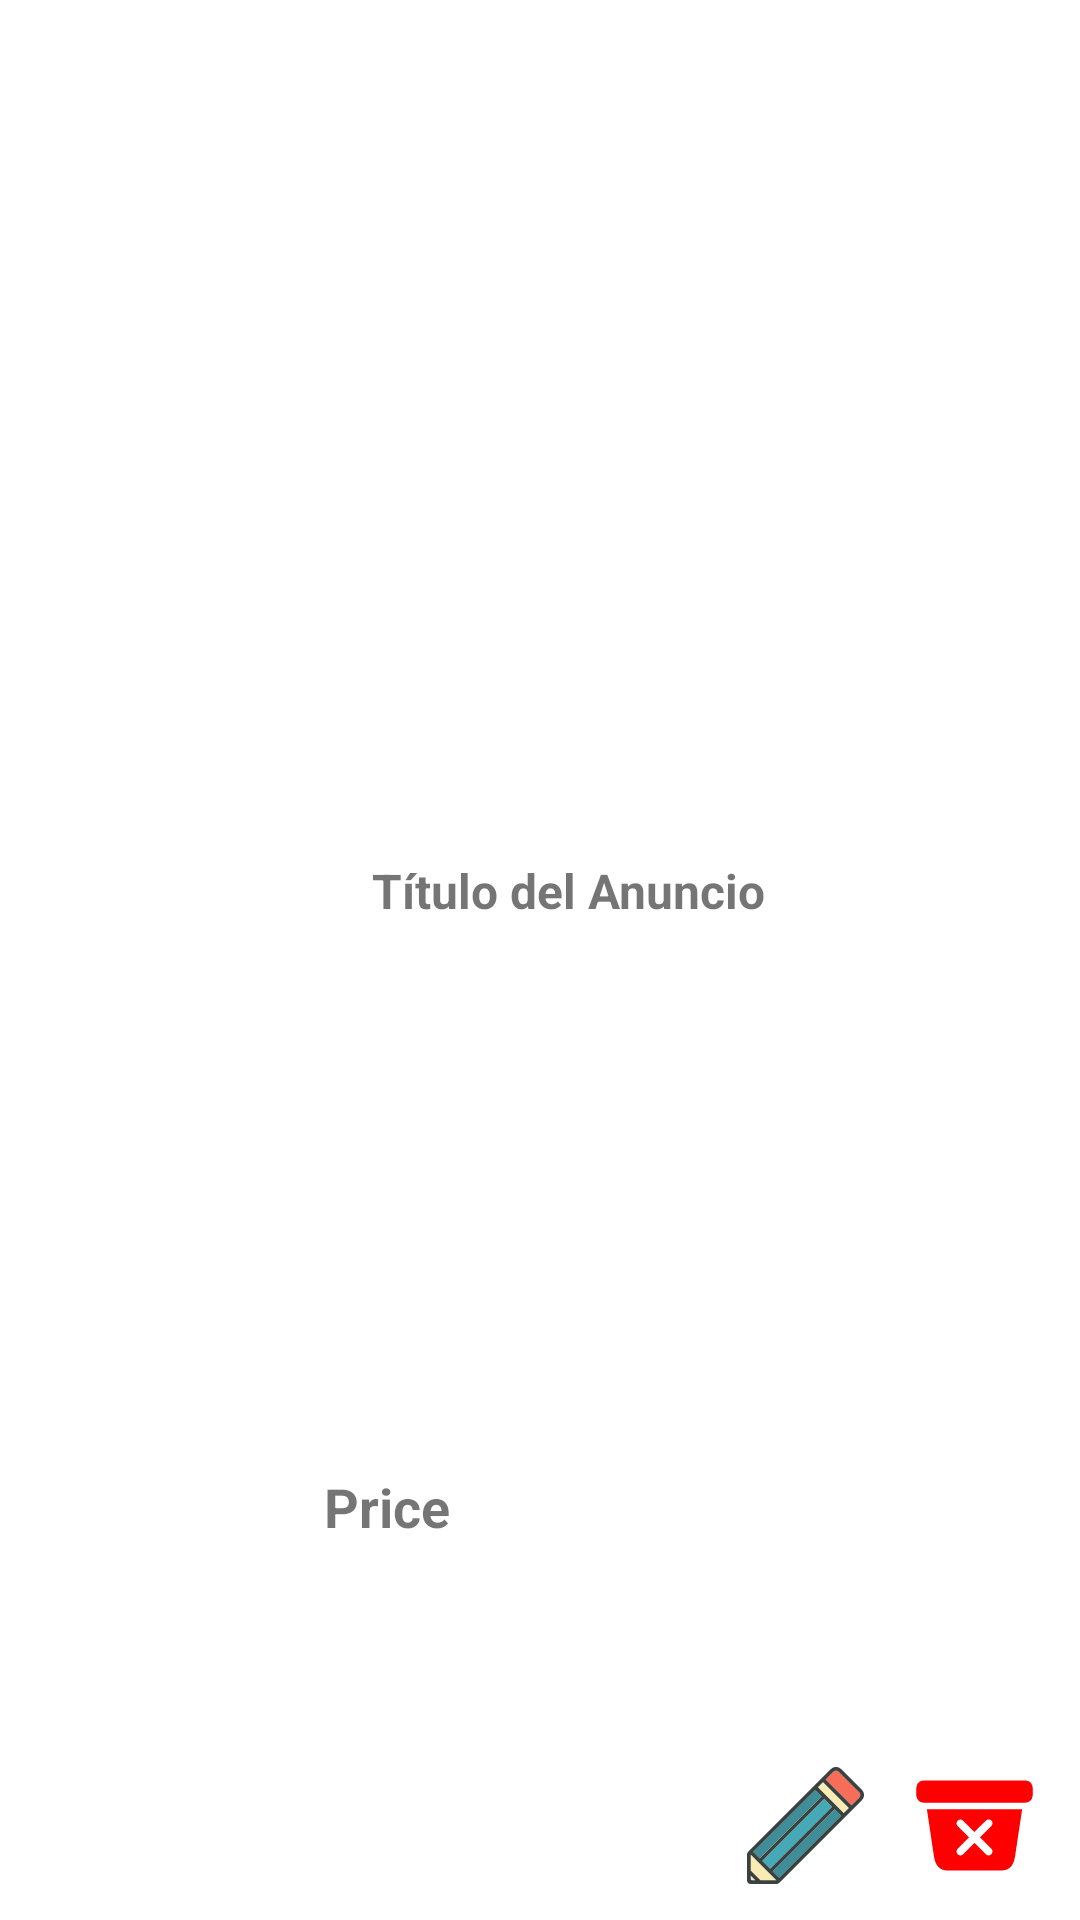

This screen was rendered from an Android layout file. Write that file and the resources it references.
<!-- AndroidManifest.xml: application theme Theme.Intuitivebnb -->
<!-- res/layout/my_flat_view.xml -->
<?xml version="1.0" encoding="utf-8"?>
<androidx.constraintlayout.widget.ConstraintLayout xmlns:android="http://schemas.android.com/apk/res/android"
    xmlns:app="http://schemas.android.com/apk/res-auto"
    xmlns:tools="http://schemas.android.com/tools"
    android:layout_width="match_parent"
    android:layout_height="120dp"
    android:padding="12dp">

    

    <ImageButton
        android:id="@+id/btnDeleteFlat"
        android:layout_width="39dp"
        android:layout_height="39dp"
        android:background="?attr/selectableItemBackgroundBorderless"
        android:src="@drawable/bin_xmark_fill_svgrepo_com"
        android:contentDescription="Editar"
        app:layout_constraintBottom_toBottomOf="parent"
        app:layout_constraintEnd_toEndOf="parent"
        app:layout_constraintHorizontal_bias="0.988"
        app:layout_constraintStart_toStartOf="parent" />

    <ImageButton
        android:id="@+id/btnEditFlat"
        android:layout_width="39dp"
        android:layout_height="39dp"
        android:background="?attr/selectableItemBackgroundBorderless"
        android:src="@drawable/pencil_svgrepo_com"
        android:contentDescription="Editar"
        app:layout_constraintBottom_toBottomOf="parent"
        app:layout_constraintEnd_toEndOf="parent"
        app:layout_constraintHorizontal_bias="0.798"
        app:layout_constraintStart_toStartOf="parent" />

    <ImageView
        android:id="@+id/myAddImage"
        android:layout_width="100dp"
        android:layout_height="100dp"
        android:scaleType="centerCrop"
        app:layout_constraintBottom_toBottomOf="parent"
        app:layout_constraintStart_toStartOf="parent"
        app:layout_constraintTop_toTopOf="parent"
        tools:srcCompat="@tools:sample/avatars" />

    

    <TextView
        android:id="@+id/myAddTitle"
        android:layout_width="0dp"
        android:layout_height="wrap_content"
        android:layout_marginTop="16dp"
        android:paddingStart="12dp"
        android:paddingEnd="12dp"
        android:text="Título del Anuncio"
        android:textSize="16sp"
        android:textStyle="bold"
        app:layout_constraintStart_toEndOf="@id/myAddImage"
        app:layout_constraintTop_toTopOf="@id/myAddImage" />

    <TextView
        android:id="@+id/myAddMoney"
        android:layout_width="wrap_content"
        android:layout_height="26dp"
        android:paddingStart="12dp"
        android:paddingEnd="12dp"
        android:text="Price"
        android:textSize="18sp"
        android:textStyle="bold"
        app:layout_constraintBottom_toBottomOf="parent"
        app:layout_constraintEnd_toEndOf="parent"
        app:layout_constraintHorizontal_bias="0.311"
        app:layout_constraintStart_toStartOf="parent"
        app:layout_constraintTop_toTopOf="parent"
        app:layout_constraintVertical_bias="0.81" />

    

    

</androidx.constraintlayout.widget.ConstraintLayout>
<!-- resources referenced by this layout -->
<resources>
  <!-- drawable bin_xmark_fill_svgrepo_com (drawable) -->
  <vector xmlns:android="http://schemas.android.com/apk/res/android"
      android:width="39dp"
      android:height="39dp"
      android:viewportWidth="56"
      android:viewportHeight="56">
    <path
        android:pathData="M4.106,17.09L51.894,17.09C54.543,17.09 55.879,15.52 55.879,12.894L55.879,10.621C55.879,7.996 54.543,6.426 51.894,6.426L4.106,6.426C1.598,6.426 0.121,7.996 0.121,10.621L0.121,12.894C0.121,15.52 1.457,17.09 4.106,17.09ZM15.707,49.574L40.293,49.574C44.91,49.574 46.762,47.137 47.441,42.59L50.793,20.277L5.231,20.277L8.559,42.59C9.262,47.16 11.09,49.574 15.707,49.574ZM21.262,42.332C20.207,42.332 19.387,41.465 19.387,40.434C19.387,39.918 19.598,39.496 19.949,39.145L25.34,33.707L19.949,28.246C19.598,27.918 19.387,27.473 19.387,26.957C19.387,25.949 20.23,25.129 21.262,25.129C21.754,25.129 22.176,25.34 22.527,25.668L27.988,31.105L33.473,25.645C33.871,25.293 34.27,25.082 34.738,25.082C35.793,25.082 36.637,25.902 36.637,26.957C36.637,27.449 36.426,27.848 36.051,28.223L30.637,33.707L36.027,39.121C36.379,39.496 36.613,39.895 36.613,40.434C36.613,41.465 35.77,42.332 34.738,42.332C34.199,42.332 33.777,42.074 33.426,41.746L27.988,36.332L22.551,41.746C22.223,42.098 21.754,42.332 21.262,42.332Z"
        android:fillColor="#ff0000"/>
  </vector>
  <!-- drawable pencil_svgrepo_com: vector/xml drawable (drawable, 2273 chars, omitted) -->
  <style name="Theme.Intuitivebnb" parent="Theme.MaterialComponents.DayNight.DarkActionBar">
          
          <item name="colorPrimary">@android:color/transparent</item>
          <item name="colorPrimaryVariant">@android:color/transparent</item> 
          <item name="android:colorBackgroundCacheHint">@android:color/transparent</item>
          <item name="colorOnPrimary">@color/white</item>
          
          <item name="colorSecondary">@color/teal_200</item>
          <item name="colorSecondaryVariant">@color/teal_700</item>
          <item name="colorOnSecondary">@color/black</item>
          
          <item name="android:statusBarColor">?attr/colorPrimaryVariant</item>
          
      </style>
  <color name="white">#FFFFFFFF</color>
  <color name="teal_200">#FF03DAC5</color>
  <color name="teal_700">#FF018786</color>
  <color name="black">#FF000000</color>
</resources>
